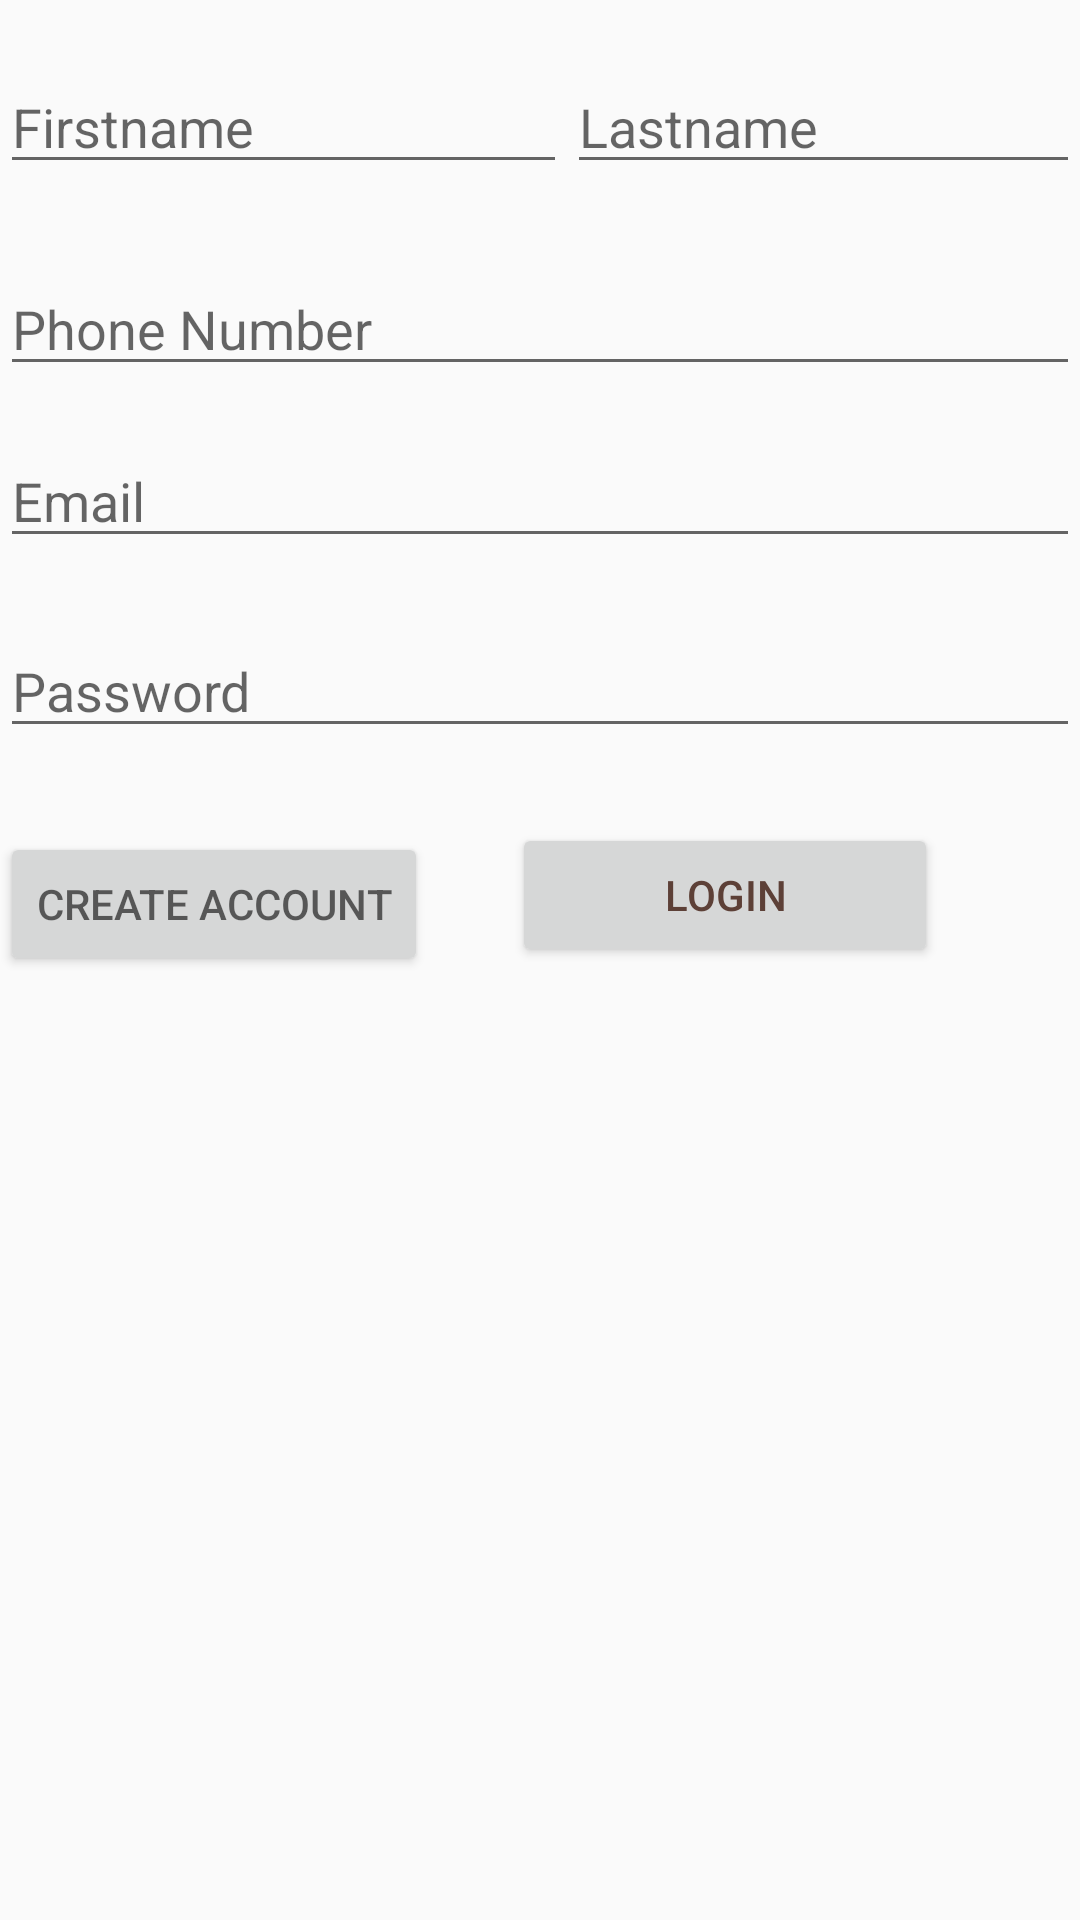

Here is an Android app screen rendered from its layout file. Give the layout XML and the strings, colors and styles it references.
<!-- AndroidManifest.xml: application theme AppTheme -->
<!-- res/layout/activity_signup.xml -->
<?xml version="1.0" encoding="utf-8"?>
<RelativeLayout
    xmlns:android="http://schemas.android.com/apk/res/android"
    xmlns:app="http://schemas.android.com/apk/res-auto"
    xmlns:tools="http://schemas.android.com/tools"
    android:layout_width="match_parent"
    android:layout_height="match_parent"
    tools:context="com.example.frank.lab1.home"
    android:orientation="vertical">


    <EditText
        android:id="@+id/editText7"
        android:layout_width="189dp"
        android:layout_height="wrap_content"
        android:inputType="textPersonName"
        android:hint="@string/Fname"
        android:layout_marginTop="20dp"
        android:layout_alignParentTop="true"
        android:layout_alignParentStart="true" />

    <EditText
        android:id="@+id/editText8"
        android:layout_width="match_parent"
        android:layout_height="wrap_content"
        android:inputType="textPersonName"
        android:hint="@string/Lname"
        android:layout_alignBaseline="@+id/editText7"
        android:layout_alignBottom="@+id/editText7"
        android:layout_toEndOf="@+id/editText7" />

    <EditText
        android:id="@+id/editText9"
        android:layout_width="match_parent"
        android:layout_height="wrap_content"
        android:inputType="textEmailAddress"
        android:hint="@string/Email"
        android:layout_marginTop="16dp"
        android:layout_below="@+id/editText10"
        android:layout_alignParentStart="true" />

    <EditText
        android:id="@+id/editText10"
        android:layout_width="match_parent"
        android:layout_height="wrap_content"
        android:inputType="phone"
        android:hint="@string/Phone"
        android:layout_marginTop="26dp"
        android:layout_below="@+id/editText7"
        android:layout_alignParentStart="true" />

    <EditText
        android:id="@+id/editText11"
        android:layout_width="match_parent"
        android:layout_height="wrap_content"
        android:inputType="textPassword"
        android:hint="@string/pass"
        android:layout_marginTop="22dp"
        android:layout_below="@+id/editText9"
        android:layout_alignParentStart="true" />
<LinearLayout
    android:layout_width="match_parent"
    android:layout_height="wrap_content"
    android:layout_below="@+id/editText11"
    android:layout_alignParentStart="true"
    android:weightSum="1"
    android:layout_alignLeft="@id/button1">

    <Button
        android:id="@+id/button2"
        android:layout_width="wrap_content"
        android:layout_height="wrap_content"
        android:layout_alignParentEnd="true"
        android:layout_alignStart="@+id/editText8"
        android:layout_below="@+id/editText11"
        android:layout_marginTop="28dp"
        android:hint="CREATE ACCOUNT"
        android:textColor="@color/material_brown_700" />

    <Button
        android:id="@+id/button3"
        android:layout_width="105dp"
        android:layout_height="wrap_content"
        android:layout_alignParentEnd="true"
        android:layout_alignStart="@+id/button2"
        android:layout_below="@+id/button2"
        android:layout_marginLeft="28dp"
        android:layout_marginRight="28dp"
        android:layout_marginTop="25dp"
        android:layout_weight="0.66"
        android:text="LOGIN"
        android:textColor="@color/material_brown_700" />
</LinearLayout>

</RelativeLayout>
<!-- resources referenced by this layout -->
<resources>
  <color name="material_brown_700">#5d4037</color>
  <string name="Email">Email</string>
  <string name="Fname">Firstname</string>
  <string name="Lname">Lastname</string>
  <string name="Phone">Phone Number</string>
  <string name="pass">Password</string>
  <style name="AppTheme" parent="Theme.AppCompat.Light.DarkActionBar">
          
          <item name="colorPrimary">@color/colorPrimary</item>
          <item name="colorPrimaryDark">@color/colorPrimaryDark</item>
          <item name="colorAccent">@color/material_green_700</item>
      </style>
  <color name="colorPrimary">#546e7a</color>
  <color name="colorPrimaryDark">#37474f</color>
  <color name="material_green_700">#378e43</color>
</resources>
